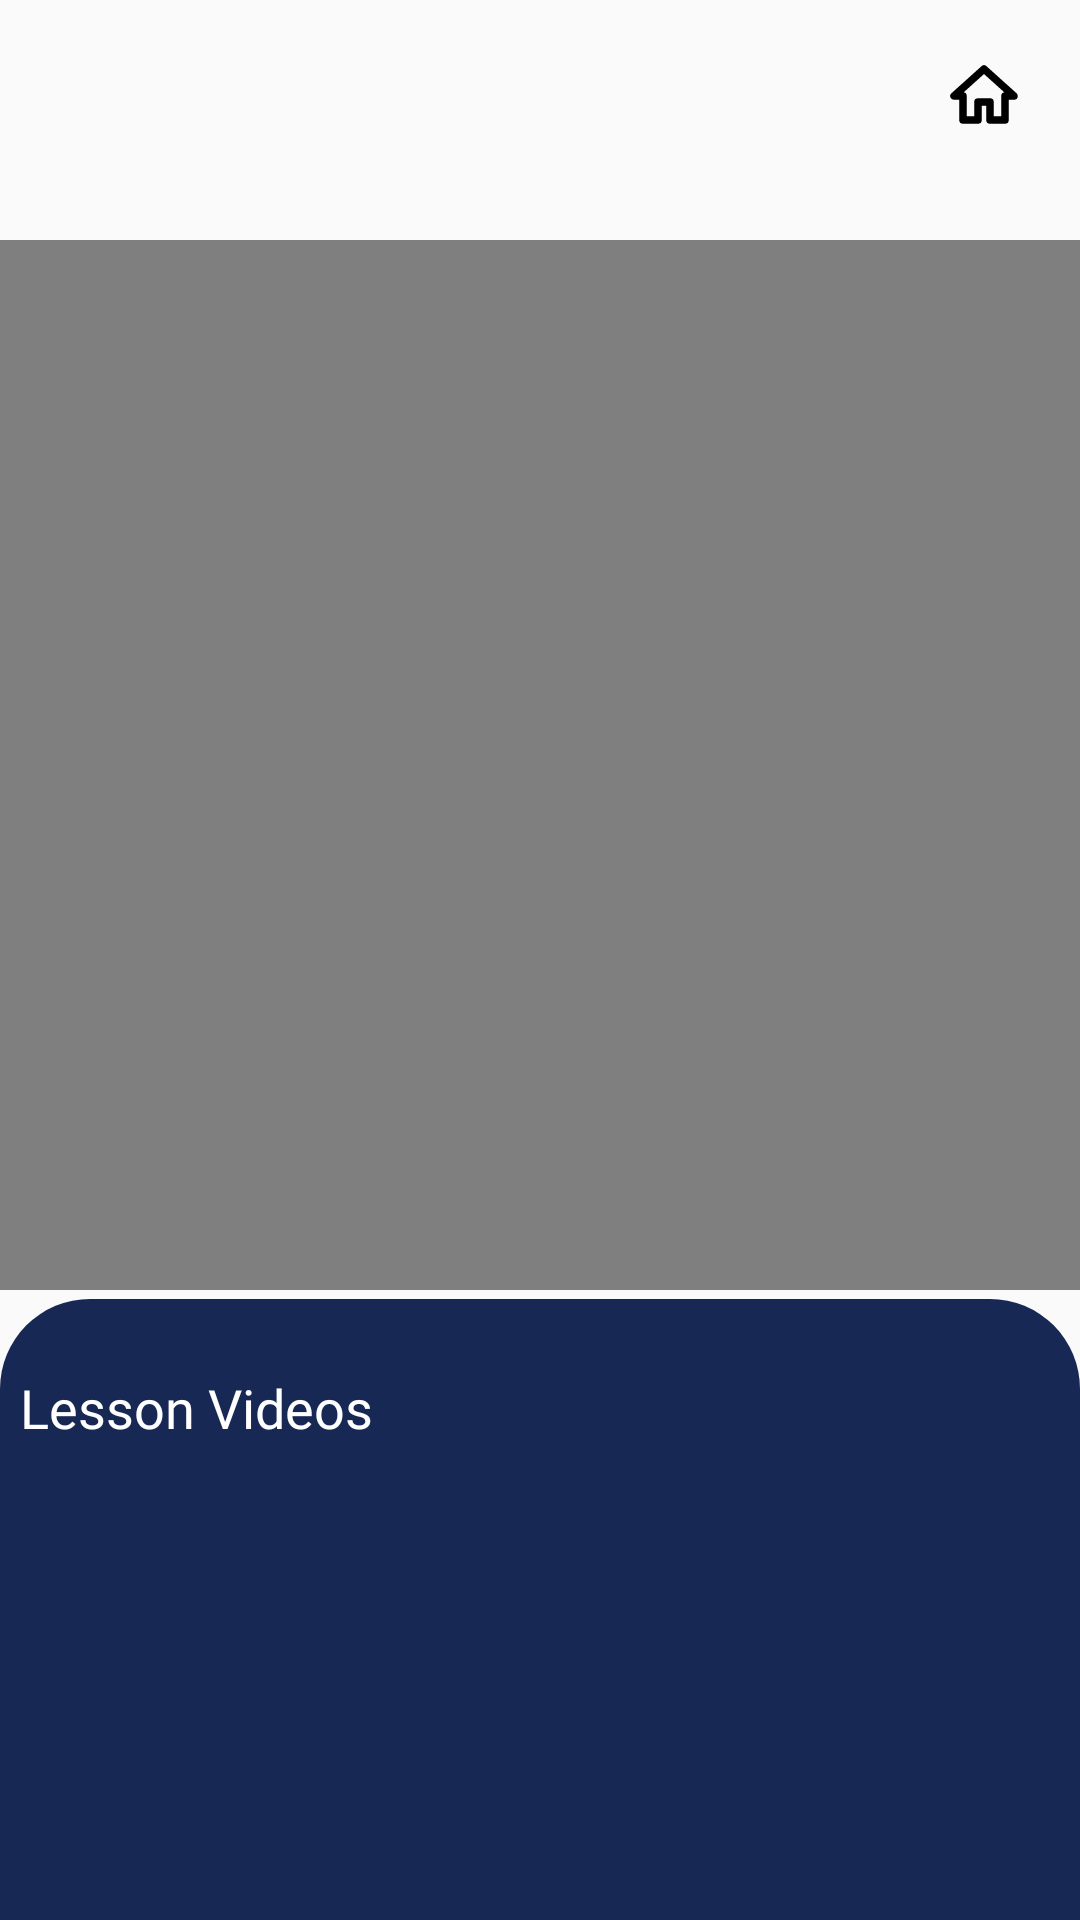

The Android layout XML behind this screen, and the referenced resources:
<!-- AndroidManifest.xml: application theme Theme.Design.Light.NoActionBar -->
<!-- res/layout/activity_lesson.xml -->
<?xml version="1.0" encoding="utf-8"?>
<androidx.constraintlayout.widget.ConstraintLayout
    xmlns:android="http://schemas.android.com/apk/res/android"
    xmlns:app="http://schemas.android.com/apk/res-auto"
    xmlns:tools="http://schemas.android.com/tools"
    android:layout_width="match_parent"
    android:layout_height="match_parent">

    <ImageView
        android:id="@+id/imageView7"
        android:layout_width="wrap_content"
        android:layout_height="wrap_content"
        android:layout_marginStart="20dp"
        android:layout_marginTop="20dp"
        android:minWidth="28dp"
        android:onClick="BackFeature"
        app:layout_constraintStart_toStartOf="parent"
        app:layout_constraintTop_toTopOf="parent"
        app:srcCompat="@drawable/ic_arrow_left" />

    <ImageView
        android:id="@+id/imageView11"
        android:layout_width="wrap_content"
        android:layout_height="wrap_content"
        android:layout_marginTop="20dp"
        android:layout_marginEnd="20dp"
        android:onClick="HomeFeature"
        app:layout_constraintEnd_toEndOf="parent"
        app:layout_constraintTop_toTopOf="parent"
        app:srcCompat="@drawable/ic_baseline_home_24" />
    <FrameLayout
        android:id="@+id/videoFrame"
        android:layout_width="match_parent"
        android:layout_height="wrap_content"
        android:layout_alignParentStart="true"
        android:layout_alignParentTop="true"
        android:layout_alignParentEnd="true"
        android:layout_alignParentBottom="true"
        android:layout_centerInParent="true"
        android:layout_marginTop="70dp"
        android:layout_marginBottom="5dp"
        app:layout_constraintEnd_toEndOf="parent"
        app:layout_constraintStart_toStartOf="parent"
        app:layout_constraintTop_toTopOf="parent">

        <VideoView
            android:id="@+id/lessonsvideoView"
            android:layout_width="match_parent"
            android:layout_height="350dp"
            android:layout_marginTop="10dp"
            app:layout_constraintDimensionRatio="6:6"
            app:layout_constraintEnd_toEndOf="parent"
            app:layout_constraintStart_toStartOf="parent"
            app:layout_constraintTop_toTopOf="parent" />

    </FrameLayout>

    <ScrollView
        android:id="@+id/scrollView4"
        android:layout_width="match_parent"
        android:layout_height="0dp"
        android:layout_marginTop="3dp"
        android:background="@drawable/layout_bg"
        android:contentDescription="@string/app_name"
        app:layout_constraintBottom_toBottomOf="parent"
        app:layout_constraintEnd_toEndOf="parent"
        app:layout_constraintStart_toStartOf="parent"
        app:layout_constraintTop_toBottomOf="@+id/videoFrame"
        tools:context=".ClassFeatures.LessonActivity">

        <androidx.constraintlayout.widget.ConstraintLayout
            android:id="@+id/playlistctx"
            android:layout_width="match_parent"
            android:layout_height="match_parent">

            <TextView
                android:id="@+id/textView5"
                android:layout_width="wrap_content"
                android:layout_height="wrap_content"
                android:layout_marginStart="32dp"
                android:layout_marginTop="24dp"
                android:layout_marginEnd="261dp"
                android:fontFamily="@font/nunito_sans_semibold"
                android:text="Lesson Videos"
                android:textColor="@color/white"
                android:textSize="18sp"
                app:layout_constraintEnd_toEndOf="parent"
                app:layout_constraintStart_toStartOf="parent"
                app:layout_constraintTop_toTopOf="parent" />

            <androidx.recyclerview.widget.RecyclerView
                android:id="@+id/main_course_recycler"
                android:layout_width="match_parent"
                android:layout_height="wrap_content"
                app:layout_constraintEnd_toEndOf="parent"
                app:layout_constraintStart_toStartOf="parent"
                app:layout_constraintTop_toBottomOf="@+id/textView5" />


        </androidx.constraintlayout.widget.ConstraintLayout>

        


    </ScrollView>
</androidx.constraintlayout.widget.ConstraintLayout>
<!-- resources referenced by this layout -->
<resources>
  <color name="white">#FFFFFFFF</color>
  <!-- drawable ic_baseline_home_24 (drawable) -->
  <vector android:height="24dp" android:tint="#000000"
      android:viewportHeight="24" android:viewportWidth="24"
      android:width="24dp" xmlns:android="http://schemas.android.com/apk/res/android">
      <path
          android:pathData="M10,20v-6h4v6h5v-8h3L12,3 2,12h3v8z"
          android:strokeLineJoin="round"
          android:strokeWidth="2.5"
          android:fillColor="#00000000"
          android:strokeColor="#61688B"
          android:strokeLineCap="round"/>
  </vector>
  <!-- drawable layout_bg (drawable) -->
  <?xml version="1.0" encoding="utf-8"?>
  <shape xmlns:android="http://schemas.android.com/apk/res/android">
  
  
      <corners
          android:topRightRadius="30dp"
          android:topLeftRadius="30dp"/>
  
     <solid android:color="@color/main_bg"
         />
  
  
  
  </shape>
  <string name="app_name">Learn4Money</string>
  <color name="main_bg">#172854</color>
</resources>
